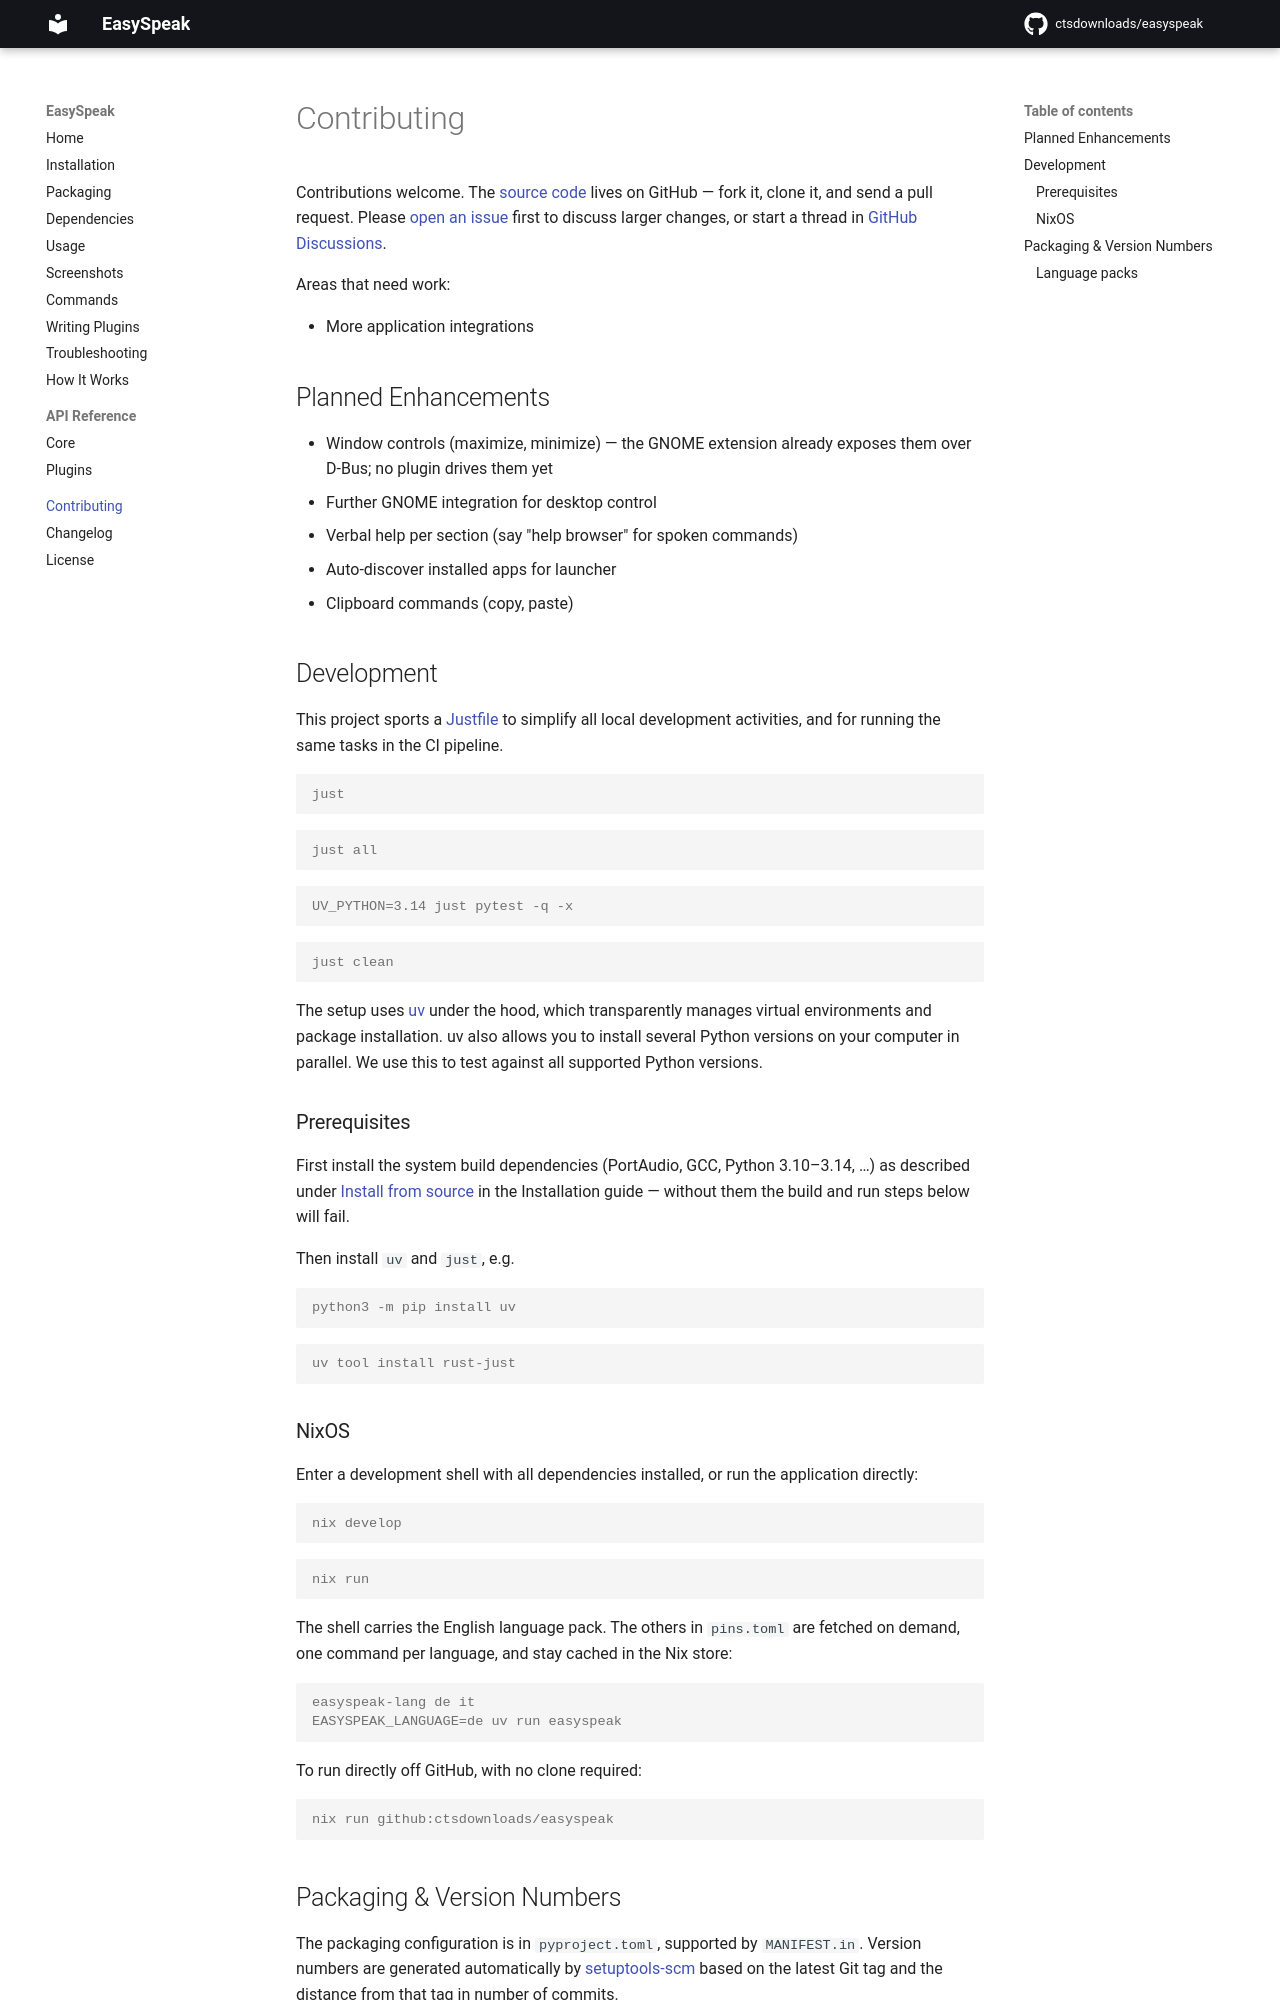

repository: ctsdownloads/easyspeak · page: 0.10.0/contributing/index.html · generator: mkdocs

# Contributing

Contributions welcome. The [source code][gh:source] lives on GitHub — fork it,
clone it, and send a pull request. Please [open an issue][gh:issues] first to
discuss larger changes, or start a thread in [GitHub Discussions][gh:discuss].

Areas that need work:

- More application integrations

## Planned Enhancements

- Window controls (maximize, minimize) — the GNOME extension already exposes
  them over D-Bus; no plugin drives them yet
- Further GNOME integration for desktop control
- Verbal help per section (say "help browser" for spoken commands)
- Auto-discover installed apps for launcher
- Clipboard commands (copy, paste)

## Development

This project sports a [Justfile](https://just.systems/man/en/) to simplify
all local development activities, and for running the same tasks in the CI
pipeline.

```console
just
```

```console
just all
```

```console
UV_PYTHON=3.14 just pytest -q -x
```

```console
just clean
```

The setup uses [uv](https://docs.astral.sh/uv/concepts/) under the hood,
which transparently manages virtual environments and package installation.
uv also allows you to install several Python versions on your computer in
parallel. We use this to test against all supported Python versions.

### Prerequisites

First install the system build dependencies (PortAudio, GCC, Python 3.11–3.14, …)
as described under [Install from source](installation.md#install-from-source)
in the Installation guide — without them the build and run steps below will
fail.

Then install `uv` and `just`, e.g.

```console
python3 -m pip install uv
```

```console
uv tool install rust-just
```

### NixOS

Enter a development shell with all dependencies installed, or run the
application directly:

```console
nix develop
```

```console
nix run
```

The shell carries the English language pack. The others in `pins.toml` are
fetched on demand, one command per language, and stay cached in the Nix store:

```console
easyspeak-lang de it
EASYSPEAK_LANGUAGE=de uv run easyspeak
```

To run directly off GitHub, with no clone required:

```console
nix run github:ctsdownloads/easyspeak
```
